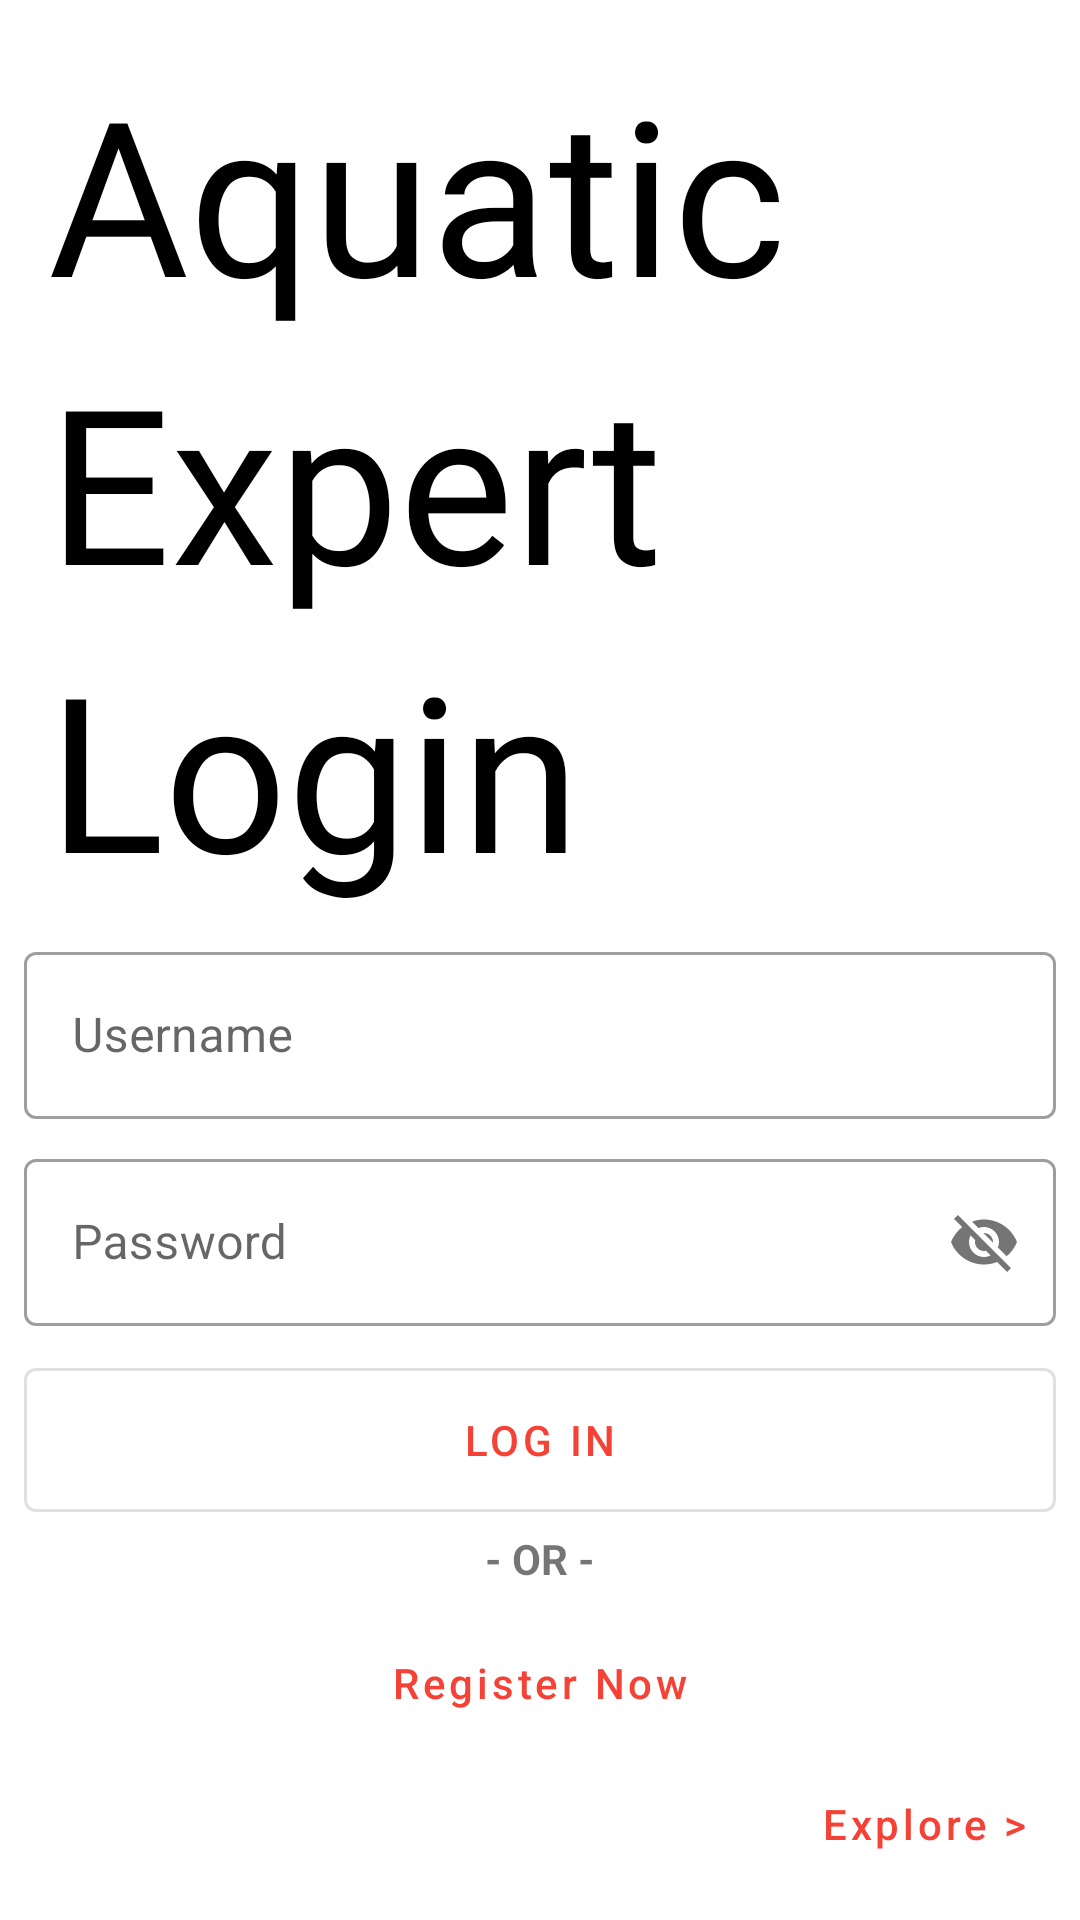

Layout XML and referenced resources for this Android screen:
<!-- AndroidManifest.xml: application theme Theme.LifeBelowWater -->
<!-- res/layout/activity_ask.xml -->
<?xml version="1.0" encoding="utf-8"?>
<androidx.constraintlayout.widget.ConstraintLayout xmlns:android="http://schemas.android.com/apk/res/android"
    xmlns:app="http://schemas.android.com/apk/res-auto"
    xmlns:tools="http://schemas.android.com/tools"
    android:layout_width="match_parent"
    android:layout_height="match_parent"
    tools:context=".AskActivity">

    <TextView
        android:id="@+id/title1"
        android:layout_width="match_parent"
        android:layout_height="wrap_content"
        android:fontFamily="@font/roboto_condensed_bold"
        android:paddingHorizontal="16sp"
        android:paddingTop="16sp"
        android:text="Aquatic"
        android:textColor="@color/black"
        android:textSize="72sp"
        app:layout_constraintTop_toTopOf="parent" />

    <TextView
        android:id="@+id/title2"
        android:layout_width="match_parent"
        android:layout_height="wrap_content"
        android:fontFamily="@font/roboto_condensed_bold"
        android:paddingHorizontal="16sp"
        android:text="Expert"
        android:textColor="@color/black"
        android:textSize="72sp"
        app:layout_constraintTop_toBottomOf="@id/title1" />

    <TextView
        android:id="@+id/title3"
        android:layout_width="match_parent"
        android:layout_height="wrap_content"
        android:fontFamily="@font/roboto_condensed_bold"
        android:paddingHorizontal="16sp"
        android:text="Login"
        android:textColor="@color/black"
        android:textSize="72sp"
        app:layout_constraintTop_toBottomOf="@id/title2" />

    <com.google.android.material.textfield.TextInputLayout
        android:id="@+id/tilUsername"
        style="@style/Widget.MaterialComponents.TextInputLayout.OutlinedBox"
        android:layout_width="match_parent"
        android:layout_height="wrap_content"
        android:layout_margin="8sp"
        android:hint="Username"
        app:layout_constraintTop_toBottomOf="@id/title3">

        <com.google.android.material.textfield.TextInputEditText
            android:id="@+id/tietUsername"
            android:layout_width="match_parent"
            android:layout_height="wrap_content" />
    </com.google.android.material.textfield.TextInputLayout>

    <com.google.android.material.textfield.TextInputLayout
        android:id="@+id/tilPassword"
        style="@style/Widget.MaterialComponents.TextInputLayout.OutlinedBox"
        android:layout_width="match_parent"
        android:layout_height="wrap_content"
        android:layout_margin="8sp"
        android:hint="Password"
        app:layout_constraintTop_toBottomOf="@id/tilUsername"
        app:passwordToggleEnabled="true">

        <com.google.android.material.textfield.TextInputEditText
            android:id="@+id/tietPassword"
            android:layout_width="match_parent"
            android:layout_height="wrap_content" />
    </com.google.android.material.textfield.TextInputLayout>

    <com.google.android.material.button.MaterialButton
        android:id="@+id/mbLogIn"
        style="@style/Widget.MaterialComponents.Button.OutlinedButton"
        android:layout_width="match_parent"
        android:layout_height="60sp"
        android:layout_margin="8sp"
        android:text="Log In"
        app:layout_constraintTop_toBottomOf="@id/tilPassword" />

    <TextView
        android:id="@+id/tvOr"
        android:layout_width="match_parent"
        android:layout_height="wrap_content"
        android:gravity="center"
        android:text=" - OR - "
        android:textStyle="bold"
        app:layout_constraintTop_toBottomOf="@id/mbLogIn" />

    <com.google.android.material.button.MaterialButton
        android:id="@+id/mbRegister"
        style="@style/Widget.MaterialComponents.Button.TextButton"
        android:layout_width="match_parent"
        android:layout_height="wrap_content"
        android:layout_margin="8sp"
        android:text="Register Now"
        android:textAllCaps="false"
        app:layout_constraintTop_toBottomOf="@id/tvOr" />

    <com.google.android.material.button.MaterialButton
        android:id="@+id/mbExplore"
        style="@style/Widget.MaterialComponents.Button.TextButton"
        android:layout_width="wrap_content"
        android:layout_height="wrap_content"
        android:layout_margin="8sp"
        android:text="Explore >"
        android:textAllCaps="false"
        android:layout_marginRight="8sp"
        android:layout_marginBottom="8sp"
        app:layout_constraintBottom_toBottomOf="parent"
        app:layout_constraintEnd_toEndOf="parent"
        android:layout_marginEnd="8sp" />

</androidx.constraintlayout.widget.ConstraintLayout>
<!-- resources referenced by this layout -->
<resources>
  <color name="black">#FF000000</color>
  <style name="Theme.LifeBelowWater" parent="Theme.MaterialComponents.DayNight.NoActionBar">
          
          <item name="colorPrimary">@color/purple_500</item>
          <item name="colorPrimaryVariant">@color/purple_700</item>
          <item name="colorOnPrimary">@color/white</item>
          
          <item name="colorSecondary">@color/teal_200</item>
          <item name="colorSecondaryVariant">@color/teal_700</item>
          <item name="colorOnSecondary">@color/black</item>
          
          <item name="android:statusBarColor" tools:targetApi="l">?attr/colorPrimaryVariant</item>
          
      </style>
  <color name="purple_500">#F44336</color>
  <color name="purple_700">#D32F2F</color>
  <color name="white">#FFFFFFFF</color>
  <color name="teal_200">#A5D6A7</color>
  <color name="teal_700">#388E3C</color>
</resources>
